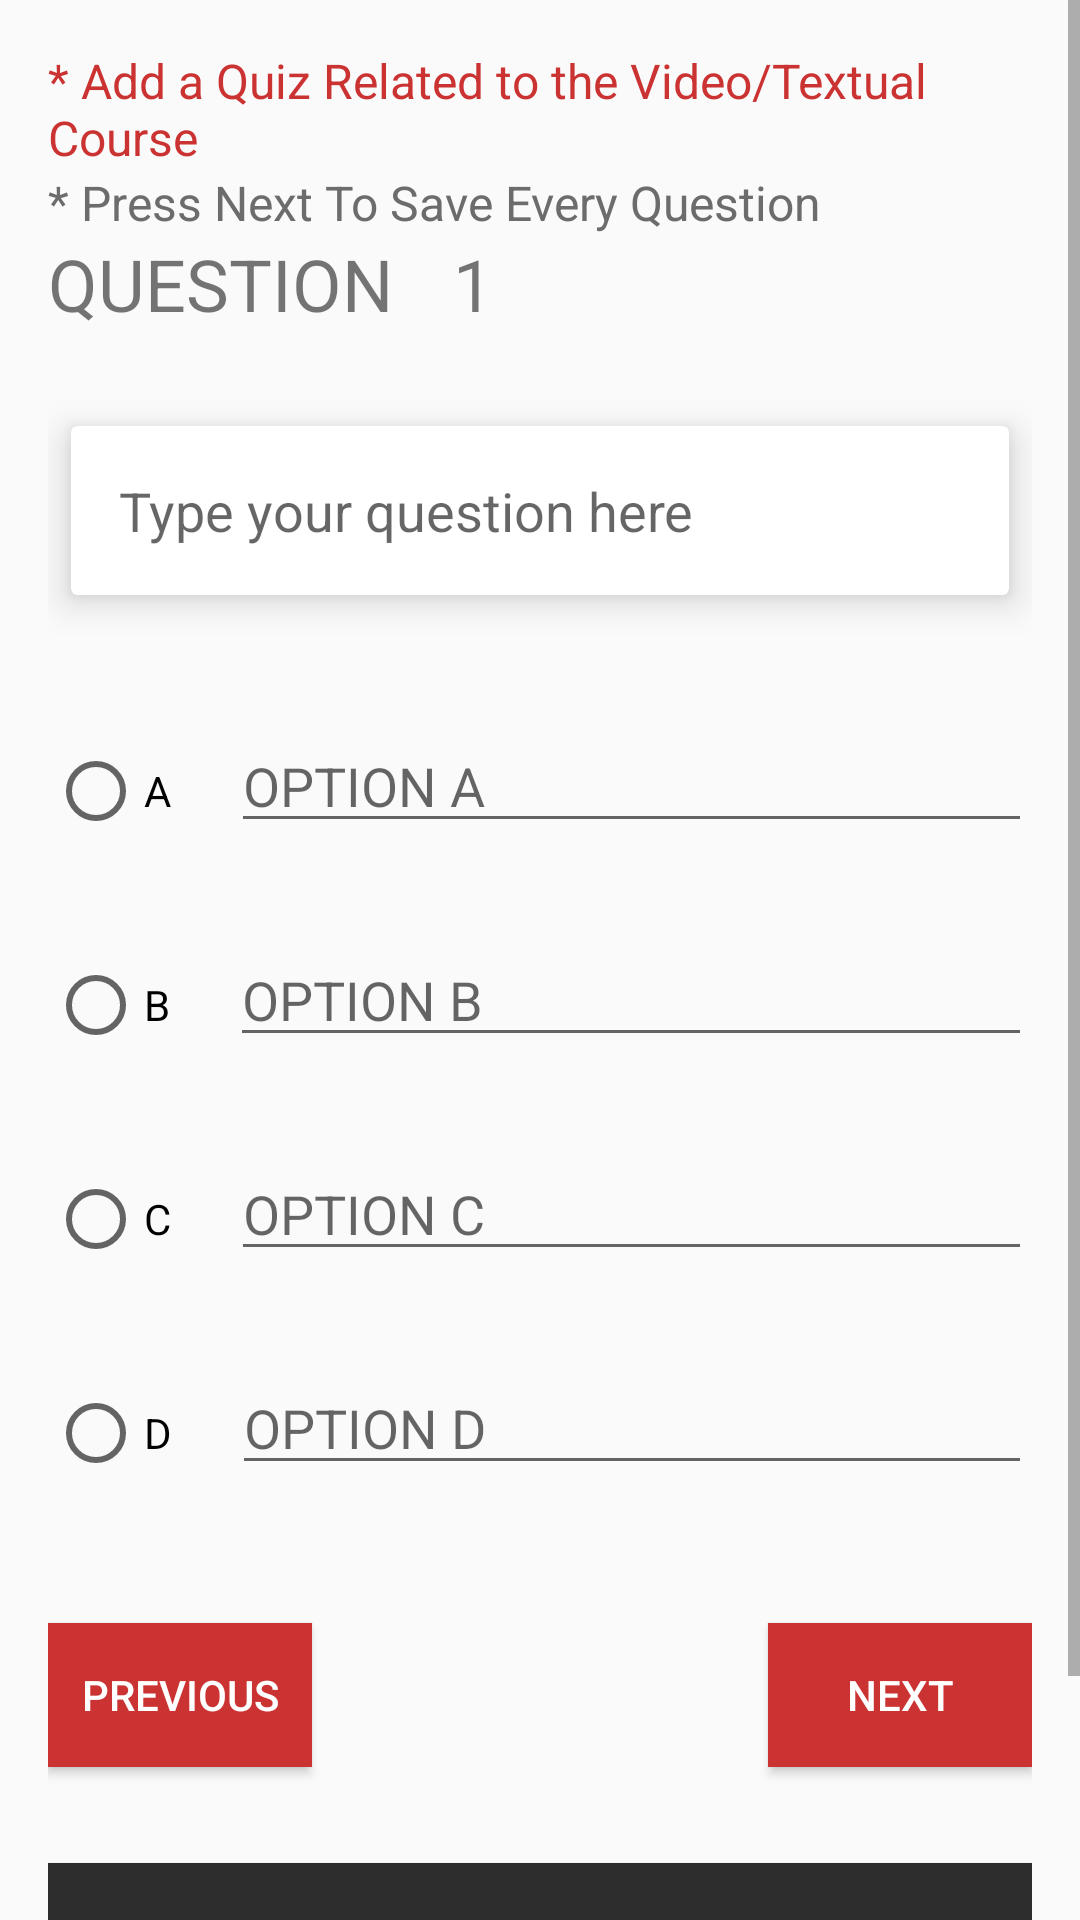

Layout XML and referenced resources for this Android screen:
<!-- AndroidManifest.xml: application theme AppTheme -->
<!-- res/layout/activity_create_quiz.xml -->
<?xml version="1.0" encoding="utf-8"?>
<ScrollView android:layout_height="match_parent"
    android:layout_width="match_parent"
    xmlns:android="http://schemas.android.com/apk/res/android"
    xmlns:app="http://schemas.android.com/apk/res-auto">
    <RelativeLayout
    android:paddingTop="16dp"
    android:paddingHorizontal="16dp"
    android:layout_width="match_parent"
    android:layout_height="wrap_content">

    <Button
        android:id="@+id/nextfab"
        android:visibility="visible"
        android:layout_height="wrap_content"
        android:layout_width="wrap_content"
        android:text="Next"
        android:textColor="@android:color/white"
        android:layout_below="@id/scrollView"
        android:layout_alignEnd="@id/scrollView"
        android:layout_marginTop="16dp"
        android:background="@color/colorPrimary"/>


        <Button
            android:id="@+id/pre_card"
            android:layout_width="wrap_content"
            android:layout_height="wrap_content"
            android:layout_below="@id/scrollView"
            android:layout_alignStart="@id/scrollView"
            android:layout_gravity="center"
            android:layout_marginTop="16dp"
            android:background="@color/colorPrimary"
            android:text="Previous"
            android:textColor="@android:color/white"
            android:visibility="visible" />

        <Button
            android:id="@+id/fab2"
            android:layout_width="match_parent"
            android:layout_height="wrap_content"
            android:layout_below="@+id/nextfab"
            android:layout_marginTop="32dp"
            android:layout_marginBottom="64dp"
            android:background="@color/colorAccent"
            android:text="Upload &amp; Complete"
            android:textColor="@android:color/white"
            android:visibility="visible" />

    <androidx.core.widget.NestedScrollView
        android:layout_width="match_parent"
        android:layout_height="wrap_content"
        android:id="@+id/scrollView"
        android:layout_alignParentTop="true"
        android:layout_centerHorizontal="true"
        android:fillViewport="true">

    <LinearLayout
        android:orientation="vertical"
        android:layout_width="match_parent"
        android:layout_height="wrap_content"
        android:weightSum="1">

        <TextView
            android:layout_width="wrap_content"
            android:layout_height="wrap_content"
            android:text="* Add a Quiz Related to the Video/Textual Course"
            android:textColor="@color/colorPrimary"
            android:textSize="16sp" />

        <TextView
            android:layout_width="wrap_content"
            android:layout_height="wrap_content"
            android:text="* Press Next To Save Every Question"
            android:textColor="@color/colorMediumGray"
            android:textSize="16sp" />

        <LinearLayout
            android:layout_width="match_parent"
            android:layout_height="wrap_content"
            android:layout_marginBottom="20dp"
            android:orientation="horizontal">

            <TextView
                android:layout_width="wrap_content"
                android:layout_height="wrap_content"
                android:id="@+id/textView3"
                android:text="QUESTION"
                android:textSize="24sp"
                android:layout_marginEnd="20dip"/>

            <TextView
                android:layout_width="156dp"
                android:layout_height="wrap_content"
                android:id="@+id/questionNumber"
                android:layout_marginEnd="291dp"
                android:text="1"
                android:textSize="24sp"/>

        </LinearLayout>


        <androidx.cardview.widget.CardView
            android:layout_width="match_parent"
            android:layout_height="wrap_content"
            android:id="@+id/card3"
            android:visibility="visible"
            android:padding="20dp"
            app:cardUseCompatPadding="true"
            app:cardElevation="7dp"
            android:background="@drawable/circular_card"
            android:layout_below="@id/card2"
            android:layout_marginBottom="30sp"
            >
            <EditText
                android:id="@+id/questionView"
                android:layout_width="match_parent"
                android:layout_height="wrap_content"
                android:background="@null"
                android:hint="Type your question here"
                android:overScrollMode="always"
                android:scrollbarStyle="insideInset"
                android:scrollbars="vertical"
                android:maxLength="1000"
                android:maxHeight="180dp"
                android:inputType="textMultiLine"
                android:layout_centerHorizontal="true"
                android:padding="16dp"
                />
        </androidx.cardview.widget.CardView>

        <LinearLayout
            android:layout_width="match_parent"
            android:layout_height="wrap_content"
            android:layout_marginBottom="30dp"
            android:weightSum="1">
            <RadioButton
                android:layout_width="wrap_content"
                android:layout_height="wrap_content"
                android:text="A"
                android:id="@+id/aRadio" />

            <EditText
                android:inputType="text"
                android:layout_width="match_parent"
                android:layout_height="wrap_content"
                android:hint="OPTION A"
                android:id="@+id/aText"
                android:layout_marginStart="20sp" />

        </LinearLayout>
        <LinearLayout
            android:layout_width="match_parent"
            android:layout_height="wrap_content"
            android:layout_marginBottom="30sp"
            android:weightSum="1">


            <RadioButton
                android:layout_width="wrap_content"
                android:layout_height="wrap_content"
                android:text="B"
                android:id="@+id/bRadio" />

            <EditText
                android:inputType="text"
                android:layout_width="match_parent"
                android:layout_height="wrap_content"
                android:hint="OPTION B"
                android:id="@+id/bText"
                android:layout_marginStart="20sp" />

        </LinearLayout>
        <LinearLayout
            android:layout_width="match_parent"
            android:layout_height="wrap_content"
            android:layout_marginBottom="30sp"
            android:weightSum="1">
            <RadioButton
                android:layout_width="wrap_content"
                android:layout_height="wrap_content"
                android:text="C"
                android:id="@+id/cRadio" />

            <EditText
                android:inputType="text"
                android:layout_width="match_parent"
                android:layout_height="wrap_content"
                android:hint="OPTION C"
                android:id="@+id/cText"
                android:layout_marginStart="20sp" />

        </LinearLayout>
        <LinearLayout
            android:layout_width="match_parent"
            android:layout_height="wrap_content"
            android:layout_marginBottom="30sp"
            android:weightSum="1">

            <RadioButton
                android:layout_width="wrap_content"
                android:layout_height="wrap_content"
                android:text="D"
                android:id="@+id/dRadio" />

            <EditText
                android:inputType="text"
                android:layout_width="match_parent"
                android:layout_height="wrap_content"
                android:hint="OPTION D"
                android:id="@+id/dText"
                android:layout_marginStart="20sp" />
        </LinearLayout>

    </LinearLayout>
</androidx.core.widget.NestedScrollView>
</RelativeLayout>
</ScrollView>
<!-- resources referenced by this layout -->
<resources>
  <color name="colorAccent">#2d2d2d</color>
  <color name="colorMediumGray">#6c6c6c</color>
  <color name="colorPrimary">#cb3232</color>
  <style name="AppTheme" parent="Theme.AppCompat.Light.DarkActionBar">
          
          <item name="colorPrimary">@color/colorPrimary</item>
          <item name="colorPrimaryDark">@color/colorPrimaryDark</item>
          <item name="colorAccent">@color/colorAccent</item>
      </style>
  <color name="colorPrimaryDark">#7a1e1e</color>
</resources>
